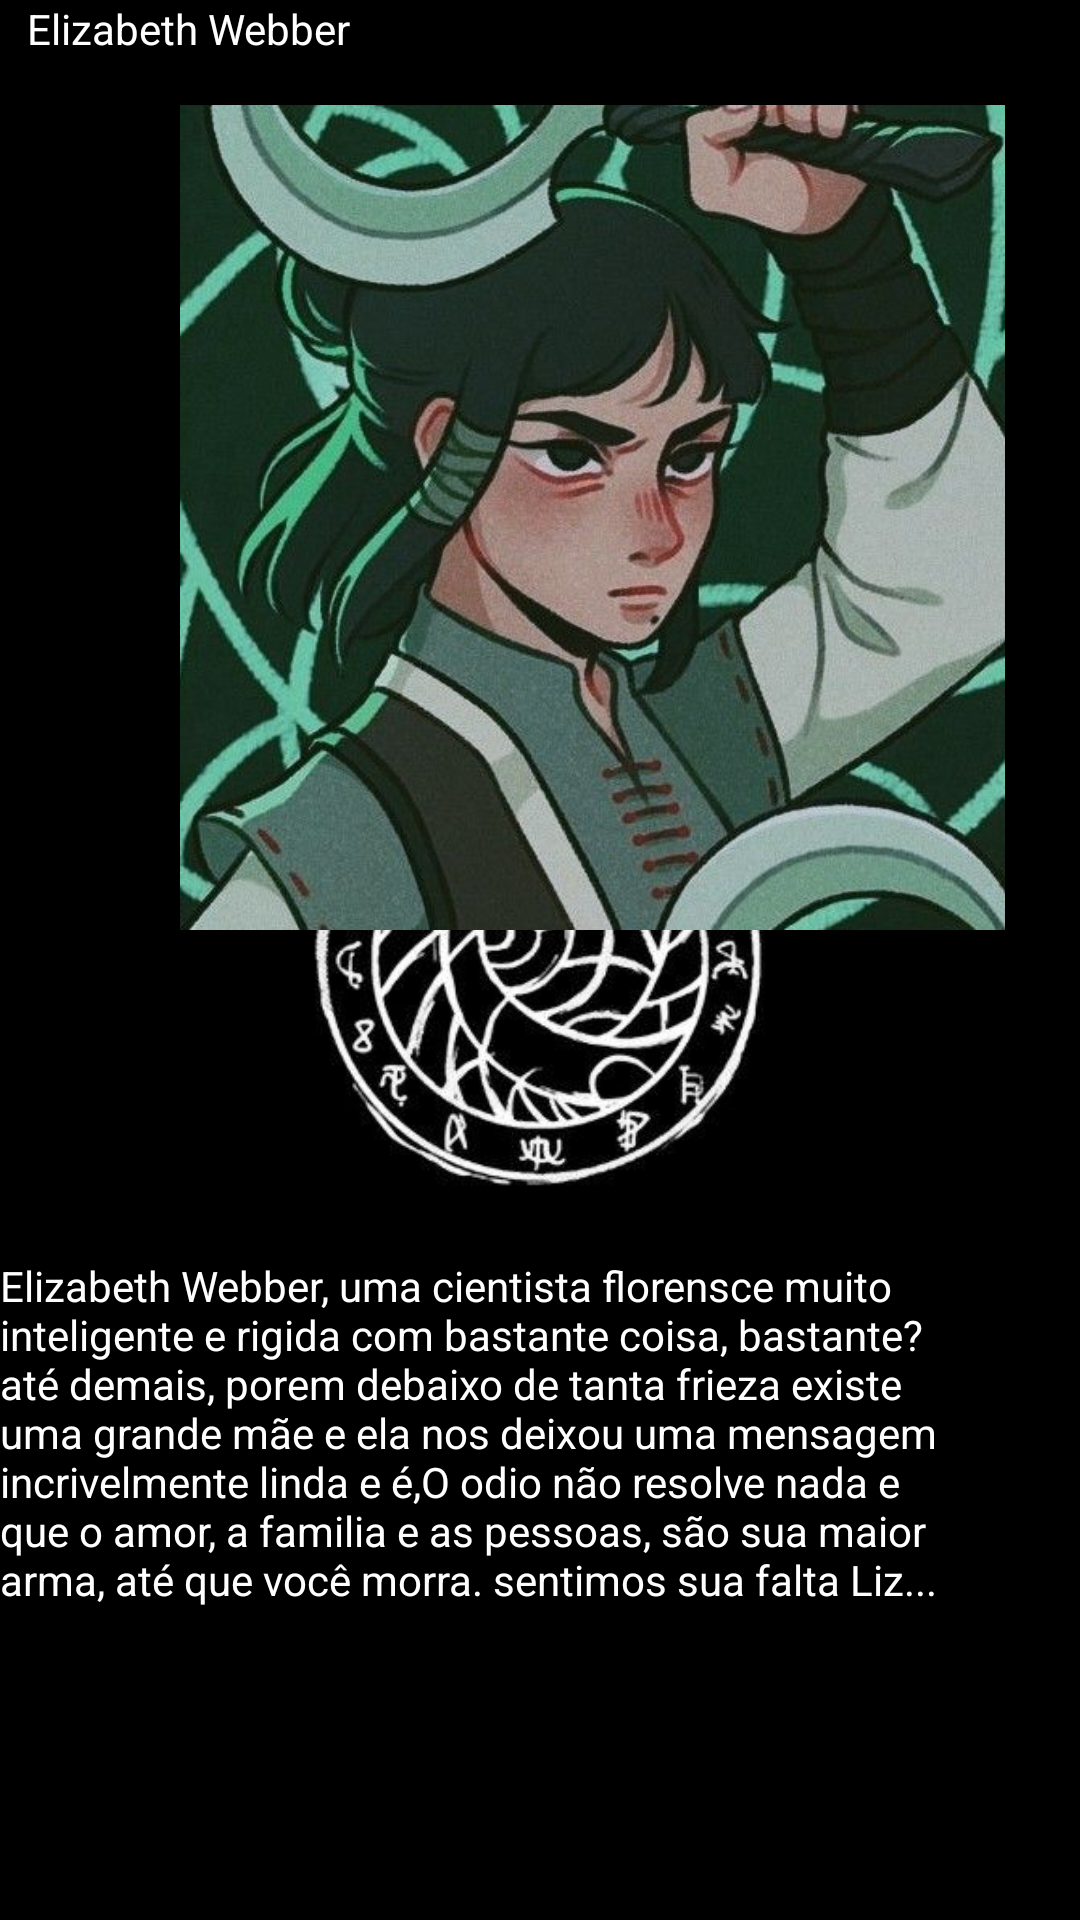

The Android layout XML behind this screen, and the referenced resources:
<!-- AndroidManifest.xml: application theme Theme.OrdemGalerial -->
<!-- res/layout/activity_tela_liz.xml -->
<?xml version="1.0" encoding="utf-8"?>
<FrameLayout xmlns:android="http://schemas.android.com/apk/res/android"
    xmlns:app="http://schemas.android.com/apk/res-auto"
    xmlns:tools="http://schemas.android.com/tools"
    android:layout_width="match_parent"
    android:layout_height="match_parent"
    tools:context="Liz"
    android:background="@drawable/wallpaper">

    <ImageView
        android:layout_width="275dp"
        android:layout_height="275dp"
        android:background="@drawable/elizabeth_webber"
        android:layout_marginLeft="60dp"
        android:layout_marginTop="35dp"
        android:contentDescription="TODO" />

    <TextView
        android:layout_width="342dp"
        android:layout_height="221dp"
        android:layout_gravity="top|center"
        android:text="@string/lili"
        android:textColor="#ffffff" />

    <TextView
        android:layout_width="321dp"
        android:layout_height="221dp"
        android:layout_gravity="bottom"
        android:text="@string/hist"
        android:textColor="#ffffff"/>

</FrameLayout>
<!-- resources referenced by this layout -->
<resources>
  <!-- drawable elizabeth_webber: jpg bitmap (drawable, 52510 bytes) -->
  <!-- drawable wallpaper: jpg bitmap (drawable, 21969 bytes) -->
  <string name="hist">Elizabeth Webber, uma cientista florensce muito inteligente e rigida com bastante coisa, bastante? até demais, porem debaixo de tanta frieza existe uma grande mãe e ela nos deixou uma mensagem incrivelmente linda e é,"O odio não resolve nada e que o amor, a familia e as pessoas, são sua maior arma, até que você morra." sentimos sua falta Liz...</string>
  <string name="lili">Elizabeth Webber</string>
  <style name="Theme.OrdemGalerial" parent="Base.Theme.OrdemGalerial" />
  <style name="Base.Theme.OrdemGalerial" parent="Theme.Material3.DayNight.NoActionBar">
          
          
      </style>
</resources>
